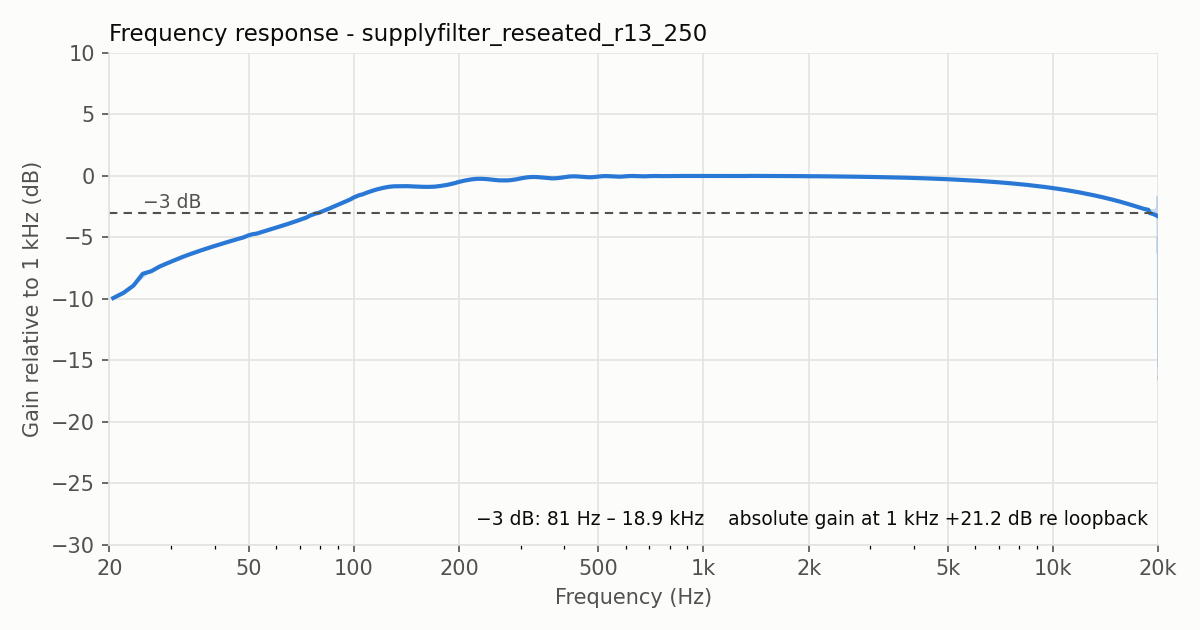

The data file committed next to this chart (first rows):
freq_hz, gain_db, gain_db_smoothed
20.51, 11.22, 11.22
21.97, 11.65, 11.65
23.44, 12.24, 12.24
24.9, 12.86, 13.19
26.37, 13.5, 13.41
27.83, 13.82, 13.78
29.3, 14.02, 14.06
30.76, 14.32, 14.3
32.23, 14.55, 14.54
33.69, 14.75, 14.75
35.16, 14.94, 14.93
36.62, 15.11, 15.11
38.09, 15.27, 15.26
39.55, 15.42, 15.41
41.02, 15.56, 15.56
42.48, 15.69, 15.69
43.95, 15.81, 15.81
45.41, 15.93, 15.93
46.88, 16.05, 16.05
48.34, 16.16, 16.15
49.8, 16.24, 16.31
51.27, 16.35, 16.41
52.73, 16.47, 16.46
54.2, 16.57, 16.57
55.66, 16.67, 16.67
57.13, 16.76, 16.76
58.59, 16.86, 16.86
60.06, 16.95, 16.95
61.52, 17.04, 17.05
62.99, 17.14, 17.14
64.45, 17.23, 17.23
65.92, 17.32, 17.32
67.38, 17.41, 17.41
68.85, 17.5, 17.5
70.31, 17.59, 17.6
71.78, 17.68, 17.69
73.24, 17.78, 17.78
74.71, 17.86, 17.91
76.17, 17.95, 18.0
77.64, 18.05, 18.09
79.1, 18.14, 18.14
80.57, 18.23, 18.23
82.03, 18.32, 18.32
83.5, 18.41, 18.41
84.96, 18.5, 18.5
86.43, 18.58, 18.59
87.89, 18.67, 18.68
89.36, 18.76, 18.77
90.82, 18.85, 18.85
92.29, 18.94, 18.94
93.75, 19.02, 19.02
95.21, 19.1, 19.1
96.68, 19.19, 19.19
98.14, 19.27, 19.27
99.61, 19.34, 19.39
101.1, 19.43, 19.46
102.5, 19.51, 19.53
104.0, 19.58, 19.61
105.5, 19.65, 19.64
106.9, 19.71, 19.71
... 13,580 more rows
